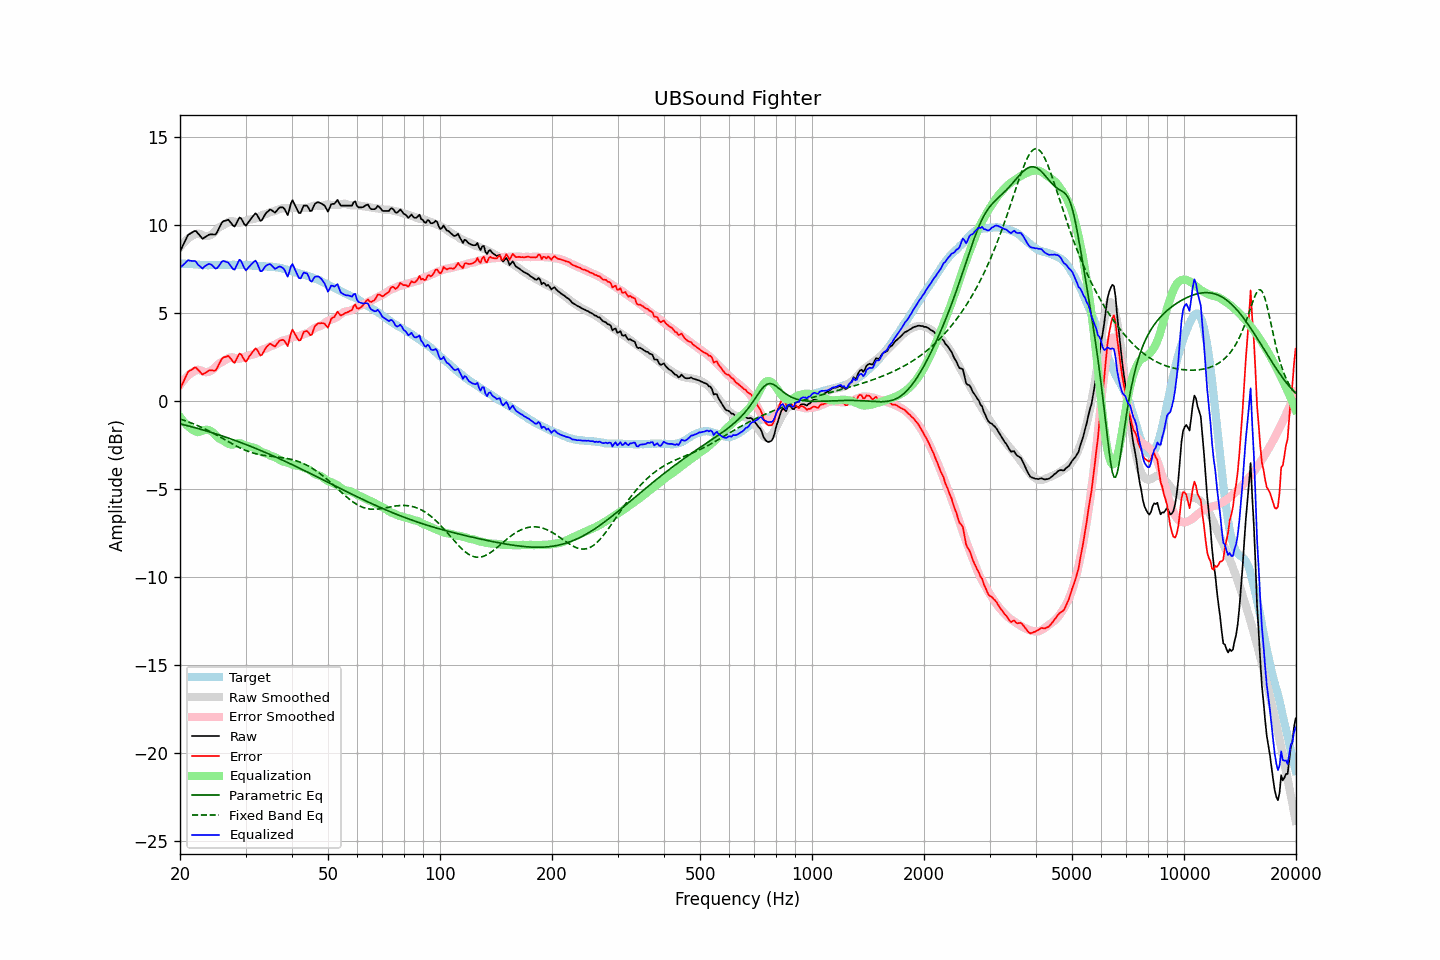

Values plotted in this chart, from the file beside it:
frequency, raw, error, smoothed, error_smoothed, equalization, parametric_eq, fixed_band_eq, equalized_raw, equalized_smoothed, target
20.00, 8.49, 0.66, 8.73, 0.90, -0.90, -1.30, -1.03, 7.58, 7.83, 7.82
20.20, 8.68, 0.86, 8.85, 1.03, -1.03, -1.32, -1.05, 7.65, 7.82, 7.81
20.40, 8.87, 1.07, 8.95, 1.14, -1.14, -1.35, -1.09, 7.72, 7.81, 7.80
20.61, 9.06, 1.26, 9.05, 1.25, -1.25, -1.37, -1.12, 7.81, 7.80, 7.80
20.81, 9.26, 1.48, 9.14, 1.35, -1.35, -1.39, -1.15, 7.91, 7.79, 7.78
21.02, 9.44, 1.65, 9.22, 1.44, -1.44, -1.42, -1.18, 8.00, 7.78, 7.78
21.23, 9.49, 1.71, 9.29, 1.52, -1.52, -1.44, -1.22, 7.97, 7.77, 7.77
21.44, 9.55, 1.77, 9.35, 1.59, -1.59, -1.46, -1.25, 7.96, 7.77, 7.78
21.66, 9.60, 1.82, 9.41, 1.65, -1.65, -1.49, -1.29, 7.95, 7.76, 7.77
21.87, 9.66, 1.89, 9.45, 1.70, -1.70, -1.51, -1.32, 7.96, 7.75, 7.76
22.09, 9.65, 1.89, 9.49, 1.74, -1.74, -1.54, -1.36, 7.91, 7.75, 7.75
22.31, 9.54, 1.78, 9.52, 1.77, -1.77, -1.56, -1.40, 7.76, 7.74, 7.75
22.54, 9.44, 1.70, 9.50, 1.76, -1.76, -1.59, -1.44, 7.68, 7.74, 7.74
22.76, 9.33, 1.59, 9.46, 1.73, -1.73, -1.61, -1.48, 7.60, 7.74, 7.73
22.99, 9.22, 1.49, 9.42, 1.69, -1.69, -1.64, -1.53, 7.53, 7.73, 7.72
23.22, 9.28, 1.56, 9.39, 1.66, -1.66, -1.67, -1.57, 7.62, 7.73, 7.71
23.45, 9.33, 1.61, 9.36, 1.64, -1.64, -1.69, -1.61, 7.69, 7.72, 7.72
23.69, 9.39, 1.67, 9.36, 1.64, -1.64, -1.72, -1.66, 7.74, 7.72, 7.71
23.92, 9.45, 1.73, 9.38, 1.66, -1.66, -1.75, -1.71, 7.79, 7.72, 7.71
24.16, 9.47, 1.74, 9.42, 1.70, -1.70, -1.78, -1.75, 7.77, 7.72, 7.72
24.40, 9.47, 1.73, 9.48, 1.76, -1.76, -1.80, -1.80, 7.71, 7.72, 7.73
24.65, 9.46, 1.72, 9.56, 1.84, -1.84, -1.83, -1.85, 7.62, 7.72, 7.73
24.89, 9.46, 1.73, 9.66, 1.93, -1.93, -1.86, -1.90, 7.52, 7.72, 7.73
25.14, 9.57, 1.85, 9.76, 2.03, -2.03, -1.89, -1.95, 7.54, 7.73, 7.72
25.39, 9.76, 2.04, 9.84, 2.11, -2.11, -1.92, -2.00, 7.65, 7.73, 7.72
25.65, 9.94, 2.21, 9.90, 2.17, -2.17, -1.95, -2.05, 7.77, 7.73, 7.72
25.91, 10.12, 2.39, 9.94, 2.21, -2.21, -1.98, -2.10, 7.92, 7.73, 7.73
26.16, 10.22, 2.48, 9.99, 2.26, -2.26, -2.01, -2.16, 7.96, 7.73, 7.74
26.43, 10.24, 2.49, 10.05, 2.31, -2.31, -2.04, -2.21, 7.93, 7.74, 7.74
26.69, 10.27, 2.52, 10.11, 2.37, -2.37, -2.07, -2.26, 7.90, 7.74, 7.74
26.96, 10.30, 2.56, 10.17, 2.43, -2.43, -2.10, -2.31, 7.87, 7.74, 7.73
27.23, 10.20, 2.47, 10.20, 2.47, -2.47, -2.14, -2.36, 7.73, 7.74, 7.73
27.50, 10.09, 2.36, 10.21, 2.48, -2.48, -2.17, -2.41, 7.61, 7.74, 7.73
27.77, 9.97, 2.22, 10.21, 2.47, -2.47, -2.20, -2.46, 7.49, 7.74, 7.74
28.05, 9.91, 2.17, 10.19, 2.45, -2.45, -2.23, -2.51, 7.46, 7.74, 7.74
28.33, 10.08, 2.36, 10.16, 2.42, -2.42, -2.27, -2.56, 7.65, 7.74, 7.72
28.62, 10.25, 2.53, 10.14, 2.40, -2.40, -2.30, -2.61, 7.85, 7.73, 7.72
28.90, 10.43, 2.69, 10.13, 2.40, -2.40, -2.34, -2.65, 8.03, 7.73, 7.73
29.19, 10.38, 2.64, 10.15, 2.42, -2.42, -2.37, -2.70, 7.96, 7.73, 7.73
29.48, 10.22, 2.49, 10.19, 2.46, -2.46, -2.40, -2.74, 7.75, 7.73, 7.72
29.78, 10.05, 2.33, 10.22, 2.50, -2.50, -2.44, -2.78, 7.55, 7.72, 7.72
30.08, 9.96, 2.23, 10.25, 2.53, -2.53, -2.47, -2.82, 7.43, 7.72, 7.73
30.38, 10.09, 2.36, 10.28, 2.56, -2.56, -2.51, -2.85, 7.52, 7.71, 7.72
30.68, 10.22, 2.51, 10.30, 2.59, -2.59, -2.55, -2.89, 7.62, 7.71, 7.70
30.99, 10.35, 2.64, 10.32, 2.62, -2.62, -2.58, -2.92, 7.73, 7.70, 7.70
31.30, 10.46, 2.76, 10.33, 2.64, -2.64, -2.62, -2.95, 7.82, 7.69, 7.69
31.61, 10.57, 2.88, 10.34, 2.65, -2.65, -2.66, -2.97, 7.91, 7.69, 7.68
31.93, 10.67, 2.99, 10.37, 2.69, -2.69, -2.69, -3.00, 7.98, 7.68, 7.67
32.24, 10.57, 2.89, 10.41, 2.74, -2.74, -2.73, -3.02, 7.83, 7.67, 7.67
32.57, 10.40, 2.75, 10.46, 2.80, -2.80, -2.77, -3.04, 7.60, 7.67, 7.65
32.89, 10.23, 2.58, 10.52, 2.86, -2.86, -2.81, -3.06, 7.37, 7.66, 7.65
33.22, 10.28, 2.63, 10.56, 2.90, -2.90, -2.85, -3.08, 7.38, 7.65, 7.65
33.55, 10.44, 2.80, 10.59, 2.94, -2.94, -2.88, -3.09, 7.50, 7.65, 7.64
33.89, 10.61, 2.95, 10.61, 2.97, -2.97, -2.92, -3.10, 7.64, 7.64, 7.65
34.23, 10.72, 3.08, 10.64, 3.00, -3.00, -2.96, -3.12, 7.72, 7.64, 7.63
34.57, 10.80, 3.16, 10.68, 3.05, -3.05, -3.00, -3.13, 7.75, 7.63, 7.63
34.92, 10.88, 3.25, 10.73, 3.10, -3.10, -3.04, -3.14, 7.78, 7.63, 7.62
35.27, 10.84, 3.21, 10.76, 3.13, -3.13, -3.08, -3.15, 7.71, 7.62, 7.63
35.62, 10.77, 3.15, 10.77, 3.16, -3.16, -3.12, -3.16, 7.61, 7.61, 7.61
35.97, 10.70, 3.09, 10.79, 3.19, -3.19, -3.16, -3.17, 7.51, 7.60, 7.61
... 635 more rows
